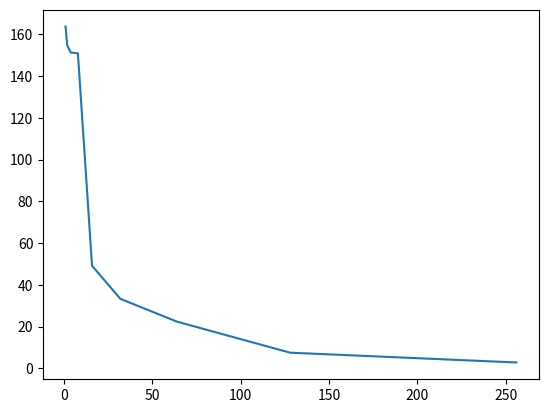

Generate this figure with matplotlib:
import numpy as np
import matplotlib.pyplot as plt
steps = np.array([1,
2,
4,
8.,
16.,
32.,
64,
128,
256 ])

errors = np.array([163.82050485887888,
154.63620308435992,
151.30684034386093,
150.9694146412526,
49.174495349258066,
33.32385807647564,
22.398890441650696,
7.524179408877355,
2.826423003788212])
plt.plot(steps, errors)
plt.show()
